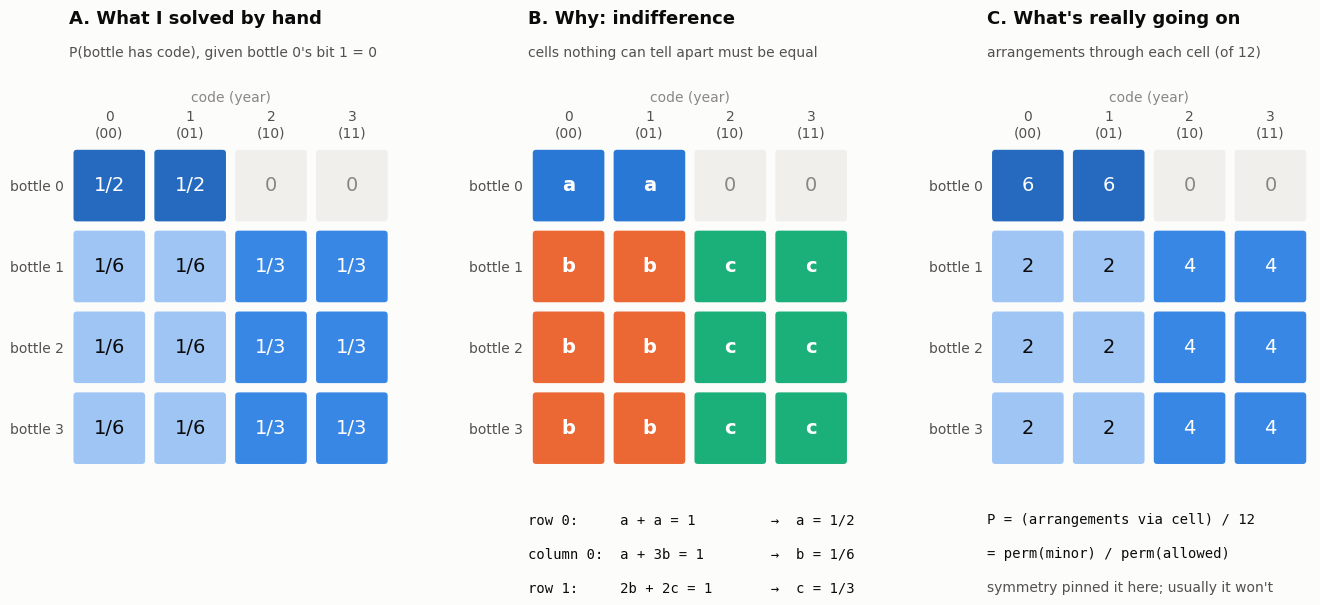

Recreate this plot in Python. (Note: this script raises an exception after producing the figure.)
"""Figure for the blog, section 3: why the 4-bottle probabilities could be solved by hand.

Example (same as test_solve_probability_matrix): 4 bottles, 2 detectors, codes 0..3.
We have measured one bit: bottle 0's detector-1 bit is 0, so bottle 0 has code 0 or 1.

Panel A - the probabilities, as worked out on paper.
Panel B - why that worked: indifference. Cells nothing can tell apart share a colour and
          must share a probability; row/column sums then leave one answer.
Panel C - what's really going on: count the consistent arrangements through each cell.

Run:  .venv/bin/python figures/make_indifference_figure.py
"""
import itertools
import sys
from fractions import Fraction
from pathlib import Path

import matplotlib.pyplot as plt
import numpy as np
from matplotlib.patches import FancyBboxPatch

N = 4
# allowed[bottle, code]: bottle 0 must have bit 1 == 0 -> codes 0, 1 only
allowed = np.ones((N, N), dtype=bool)
allowed[0, [2, 3]] = False

# --- ground truth by enumerating every arrangement consistent with the measurement ---
arrangements = [p for p in itertools.permutations(range(N)) if all(allowed[b, c] for b, c in enumerate(p))]
counts = np.zeros((N, N), dtype=int)
for p in arrangements:
    for b, c in enumerate(p):
        counts[b, c] += 1
total = len(arrangements)
probs = [[Fraction(int(counts[b, c]), total) for c in range(N)] for b in range(N)]

# symmetry classes: cells with the same probability by indifference
cls = np.full((N, N), -1)
cls[0, [0, 1]] = 0             # bottle 0 between its two possible codes
cls[1:, [0, 1]] = 1            # other bottles, codes bottle 0 might be using
cls[1:, [2, 3]] = 2            # other bottles, codes bottle 0 can't be using
class_names = ['a', 'b', 'c']

# --- palette (categorical slots validated with dataviz validate_palette.js in both modes) ---
# usage: make_indifference_figure.py [light|dark]   (dark matches the black blog background)
THEME = sys.argv[1] if len(sys.argv) > 1 else 'light'
TALL = len(sys.argv) > 2 and sys.argv[2] == 'tall'   # stacked layout for phone screens
if THEME == 'dark':
    SURFACE, INK, INK2, MUTED = '#000000', '#f0efec', '#c3c2b7', '#898781'
    CAT = ['#3987e5', '#d95926', '#199e70']
    SEQ = ['#184f95', '#1c5cab', '#256abf', '#5598e7', '#9ec5f4']  # low -> high = recedes -> pops
    LIGHT_TEXT = set(SEQ[:4])                                     # white text on these
    IMPOSSIBLE = '#1f1f1e'
else:
    SURFACE, INK, INK2, MUTED = '#fcfcfb', '#0b0b0b', '#52514e', '#898781'
    CAT = ['#2a78d6', '#eb6834', '#1baf7a']
    SEQ = ['#cde2fb', '#9ec5f4', '#6da7ec', '#3987e5', '#256abf']  # light -> dark
    LIGHT_TEXT = set(SEQ[3:])
    IMPOSSIBLE = '#f0efec'


def seq_color(v):
    return SEQ[min(int(v * (len(SEQ) - 1) / 0.5 + 0.5), len(SEQ) - 1)]  # 0.5 = strongest


def seq_text(face):
    return '#ffffff' if face in LIGHT_TEXT else '#0b0b0b'


code_labels = [f'{c}\n({format(c, "02b")})' for c in range(N)]

plt.rcParams.update({'font.family': 'DejaVu Sans', 'font.size': 11})
fig, axes = plt.subplots(*((3, 1) if TALL else (1, 3)), figsize=(5.6, 22) if TALL else (13.5, 6.6), facecolor=SURFACE)


def cell(ax, b, c, face, text, text_color, weight='normal'):
    ax.add_patch(FancyBboxPatch((c + 0.04, b + 0.04), 0.92, 0.92, boxstyle='round,pad=0,rounding_size=0.06',
                                facecolor=face, edgecolor=SURFACE, linewidth=2))
    ax.text(c + 0.5, b + 0.5, text, ha='center', va='center', color=text_color, fontsize=14, fontweight=weight)


def frame(ax, title, subtitle):
    ax.set_xlim(0, N); ax.set_ylim(N, 0); ax.set_aspect('equal')
    ax.set_facecolor(SURFACE)
    for s in ax.spines.values():
        s.set_visible(False)
    ax.set_xticks(np.arange(N) + 0.5, code_labels, color=INK2, fontsize=10)
    ax.set_yticks(np.arange(N) + 0.5, [f'bottle {b}' for b in range(N)], color=INK2, fontsize=10)
    ax.tick_params(length=0)
    ax.xaxis.tick_top()
    ax.set_xlabel('code (year)', color=MUTED, fontsize=10, labelpad=6)
    ax.xaxis.set_label_position('top')
    ax.text(0, -1.45, title, color=INK, fontsize=13, fontweight='bold', va='bottom', transform=ax.transData)
    ax.text(0, -1.05, subtitle, color=INK2, fontsize=10, va='bottom', transform=ax.transData)


# A: the probabilities
ax = axes[0]
frame(ax, 'A. What I solved by hand', 'P(bottle has code), given bottle 0\'s bit 1 = 0')
for b in range(N):
    for c in range(N):
        p = probs[b][c]
        if p == 0:
            cell(ax, b, c, IMPOSSIBLE, '0', MUTED)
        else:
            face = seq_color(float(p))
            cell(ax, b, c, face, str(p), seq_text(face))

# B: indifference classes
ax = axes[1]
frame(ax, 'B. Why: indifference', 'cells nothing can tell apart must be equal')
for b in range(N):
    for c in range(N):
        k = cls[b, c]
        if k < 0:
            cell(ax, b, c, IMPOSSIBLE, '0', MUTED)
        else:
            cell(ax, b, c, CAT[k], class_names[k], '#ffffff', weight='bold')
eqs = ['row 0:     a + a = 1         →  a = 1/2',
       'column 0:  a + 3b = 1        →  b = 1/6',
       'row 1:     2b + 2c = 1       →  c = 1/3']
for i, e in enumerate(eqs):
    ax.text(0, N + 0.55 + i * 0.42, e, color=INK, fontsize=10, family='DejaVu Sans Mono', va='top')

# C: arrangement counts
ax = axes[2]
frame(ax, 'C. What\'s really going on', f'arrangements through each cell (of {total})')
for b in range(N):
    for c in range(N):
        n = counts[b, c]
        if n == 0:
            cell(ax, b, c, IMPOSSIBLE, '0', MUTED)
        else:
            face = seq_color(n / total)
            cell(ax, b, c, face, f'{n}', seq_text(face))
ax.text(0, N + 0.55, f'P = (arrangements via cell) / {total}', color=INK, fontsize=10,
        family='DejaVu Sans Mono', va='top')
ax.text(0, N + 0.97, '= perm(minor) / perm(allowed)', color=INK, fontsize=10,
        family='DejaVu Sans Mono', va='top')
ax.text(0, N + 1.39, 'symmetry pinned it here; usually it won\'t', color=INK2, fontsize=10, va='top')

if TALL:
    fig.subplots_adjust(left=0.2, right=0.97, top=0.89, bottom=0.085, hspace=0.9)
else:
    fig.subplots_adjust(left=0.07, right=0.99, top=0.78, bottom=0.22, wspace=0.42)
out = Path(__file__).with_name('indifference_4x4' + ('_dark' if THEME == 'dark' else '') + ('_tall' if TALL else ''))
fig.savefig(out.with_suffix('.png'), dpi=200, facecolor=SURFACE)
fig.savefig(out.with_suffix('.svg'), facecolor=SURFACE)

# sanity: the hand answer equals the counting answer
assert probs[0][0] == Fraction(1, 2) and probs[1][0] == Fraction(1, 6) and probs[1][2] == Fraction(1, 3)
print('wrote', out.with_suffix('.png'), 'and .svg;', total, 'consistent arrangements')
